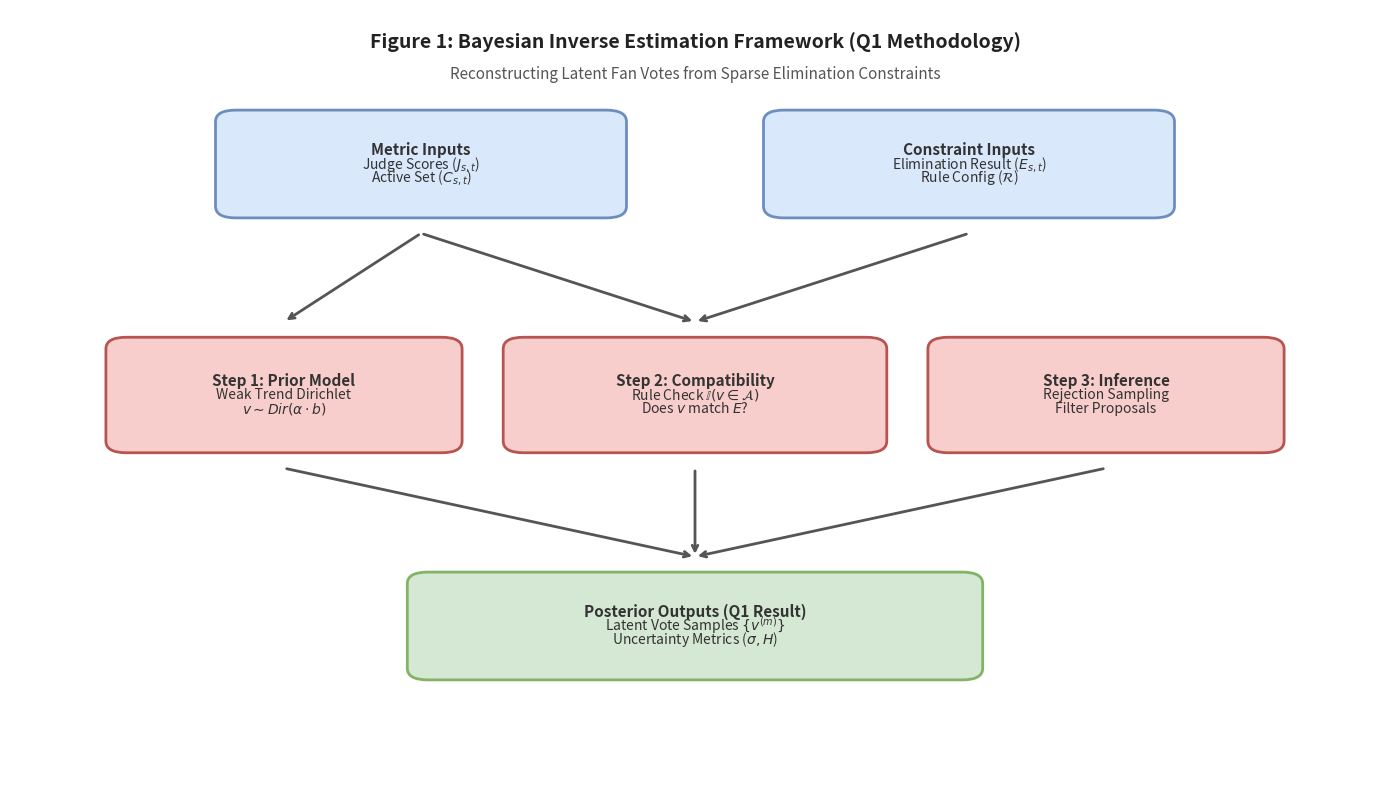

Here is the Python script that generated this plot:
import matplotlib.pyplot as plt
import matplotlib.patches as patches


def draw_q1_framework_style_fig2():
    # 1. 设置画布
    fig, ax = plt.subplots(figsize=(14, 8))
    ax.set_xlim(0, 10)
    ax.set_ylim(0, 10)
    ax.axis('off')  # 关闭坐标轴

    # --- 配色方案 (完全复刻 Figure 2) ---
    colors = {
        'input_fill': '#DAE8FC',  # 浅蓝
        'input_edge': '#6C8EBF',  # 深蓝
        'proc_fill': '#F8CECC',  # 浅红
        'proc_edge': '#B85450',  # 深红
        'out_fill': '#D5E8D4',  # 浅绿
        'out_edge': '#82B366',  # 深绿
        'text': '#333333',  # 深灰文字
        'line': '#555555'  # 连接线颜色
    }

    # 字体设置
    font_main = {'family': 'sans-serif', 'size': 10, 'weight': 'normal', 'color': colors['text']}
    font_bold = {'family': 'sans-serif', 'size': 11, 'weight': 'bold', 'color': colors['text']}

    # --- 绘图辅助函数 ---
    def draw_node(center_x, center_y, width, height, fill, edge, text_lines, z=10):
        # 计算左下角坐标
        x = center_x - width / 2
        y = center_y - height / 2

        # 绘制圆角矩形
        box = patches.FancyBboxPatch(
            (x, y), width, height,
            boxstyle="round,pad=0.1,rounding_size=0.15",  # 圆角
            facecolor=fill, edgecolor=edge, linewidth=2, zorder=z
        )
        ax.add_patch(box)

        # 绘制多行文字
        total_lines = len(text_lines)
        for i, line in enumerate(text_lines):
            # 简单的垂直居中逻辑
            offset = (total_lines - 1) * 0.18 / 2 - i * 0.18
            # 第一行加粗 (Title)
            font_use = font_bold if i == 0 else font_main
            ax.text(center_x, center_y + offset, line,
                    ha='center', va='center', **font_use, zorder=z + 1)

        # 【修正点】：将坐标打包成两个元组返回
        top_anchor = (center_x, y + height + 0.1 + 0.2)  # +0.2是padding
        bottom_anchor = (center_x, y - 0.1 - 0.2)
        return top_anchor, bottom_anchor

    def draw_arrow(start_xy, end_xy):
        # 绘制直线箭头
        ax.annotate("",
                    xy=end_xy, xytext=start_xy,
                    arrowprops=dict(arrowstyle="->", color=colors['line'], lw=2.0),
                    zorder=1)

    # --- 1. 定义节点数据 (Top-Down Layout) ---

    # Layer 1: Inputs (y=8.0)
    # 左边：连续型数据，右边：离散约束数据
    l1_nodes = [
        {'x': 3.0, 'w': 2.8, 'text': ["Metric Inputs", "Judge Scores ($J_{s,t}$)", "Active Set ($C_{s,t}$)"],
         'type': 'input'},
        {'x': 7.0, 'w': 2.8,
         'text': ["Constraint Inputs", "Elimination Result ($E_{s,t}$)", "Rule Config ($\mathcal{R}$)"],
         'type': 'input'}
    ]

    # Layer 2: Core Components (y=5.0)
    # 拆解为：先验 -> 兼容性 -> 推断
    l2_nodes = [
        {'x': 2.0, 'w': 2.4, 'text': ["Step 1: Prior Model", "Weak Trend Dirichlet", "$v \sim Dir(\\alpha \cdot b)$"],
         'type': 'proc'},
        {'x': 5.0, 'w': 2.6,
         'text': ["Step 2: Compatibility", "Rule Check $\mathbb{I}(v \in \mathcal{A})$", "Does $v$ match $E$?"],
         'type': 'proc'},
        {'x': 8.0, 'w': 2.4, 'text': ["Step 3: Inference", "Rejection Sampling", "Filter Proposals"], 'type': 'proc'}
    ]

    # Layer 3: Output (y=2.0)
    l3_nodes = [
        {'x': 5.0, 'w': 4.0, 'text': ["Posterior Outputs (Q1 Result)", "Latent Vote Samples $\{v^{(m)}\}$",
                                      "Uncertainty Metrics ($\sigma, H$)"], 'type': 'out'}
    ]

    # 存储连接点
    l1_anchors = []
    l2_anchors = []
    l3_anchors = []

    # --- 2. 绘制节点 ---

    # Draw L1
    for n in l1_nodes:
        top, bottom = draw_node(n['x'], 8.0, n['w'], 1.2, colors['input_fill'], colors['input_edge'], n['text'])
        l1_anchors.append((top, bottom))

    # Draw L2
    for n in l2_nodes:
        top, bottom = draw_node(n['x'], 5.0, n['w'], 1.3, colors['proc_fill'], colors['proc_edge'], n['text'])
        l2_anchors.append((top, bottom))

    # Draw L3
    for n in l3_nodes:
        top, bottom = draw_node(n['x'], 2.0, n['w'], 1.2, colors['out_fill'], colors['out_edge'], n['text'])
        l3_anchors.append((top, bottom))

    # --- 3. 绘制连接线 (Logic Flow) ---

    # Logic:
    # Inputs -> Components
    # Judge Scores (L1_0) drives Prior (L2_0) AND Compatibility (L2_1)
    draw_arrow(l1_anchors[0][1], l2_anchors[0][0])  # Input 1 -> Prior
    draw_arrow(l1_anchors[0][1], l2_anchors[1][0])  # Input 1 -> Constraint (Need scores to calc total)

    # Elimination (L1_1) drives Compatibility (L2_1) ONLY
    draw_arrow(l1_anchors[1][1], l2_anchors[1][0])  # Input 2 -> Constraint

    # Components -> Output
    # All three components define the Posterior
    draw_arrow(l2_anchors[0][1], l3_anchors[0][0])  # Prior -> Output
    draw_arrow(l2_anchors[1][1], l3_anchors[0][0])  # Constraint -> Output
    draw_arrow(l2_anchors[2][1], l3_anchors[0][0])  # Inference -> Output

    # --- 4. 添加标题 ---
    plt.text(5.0, 9.5, "Figure 1: Bayesian Inverse Estimation Framework (Q1 Methodology)",
             ha='center', fontsize=14, fontweight='bold', color='#222222')

    plt.text(5.0, 9.1, "Reconstructing Latent Fan Votes from Sparse Elimination Constraints",
             ha='center', fontsize=11, style='italic', color='#555555')

    plt.tight_layout()
    # 保存为透明背景
    plt.savefig('q1_bayesian_framework_fig2_style.png', dpi=300, bbox_inches='tight', transparent=True)
    plt.show()


# 运行绘图
if __name__ == "__main__":
    draw_q1_framework_style_fig2()
